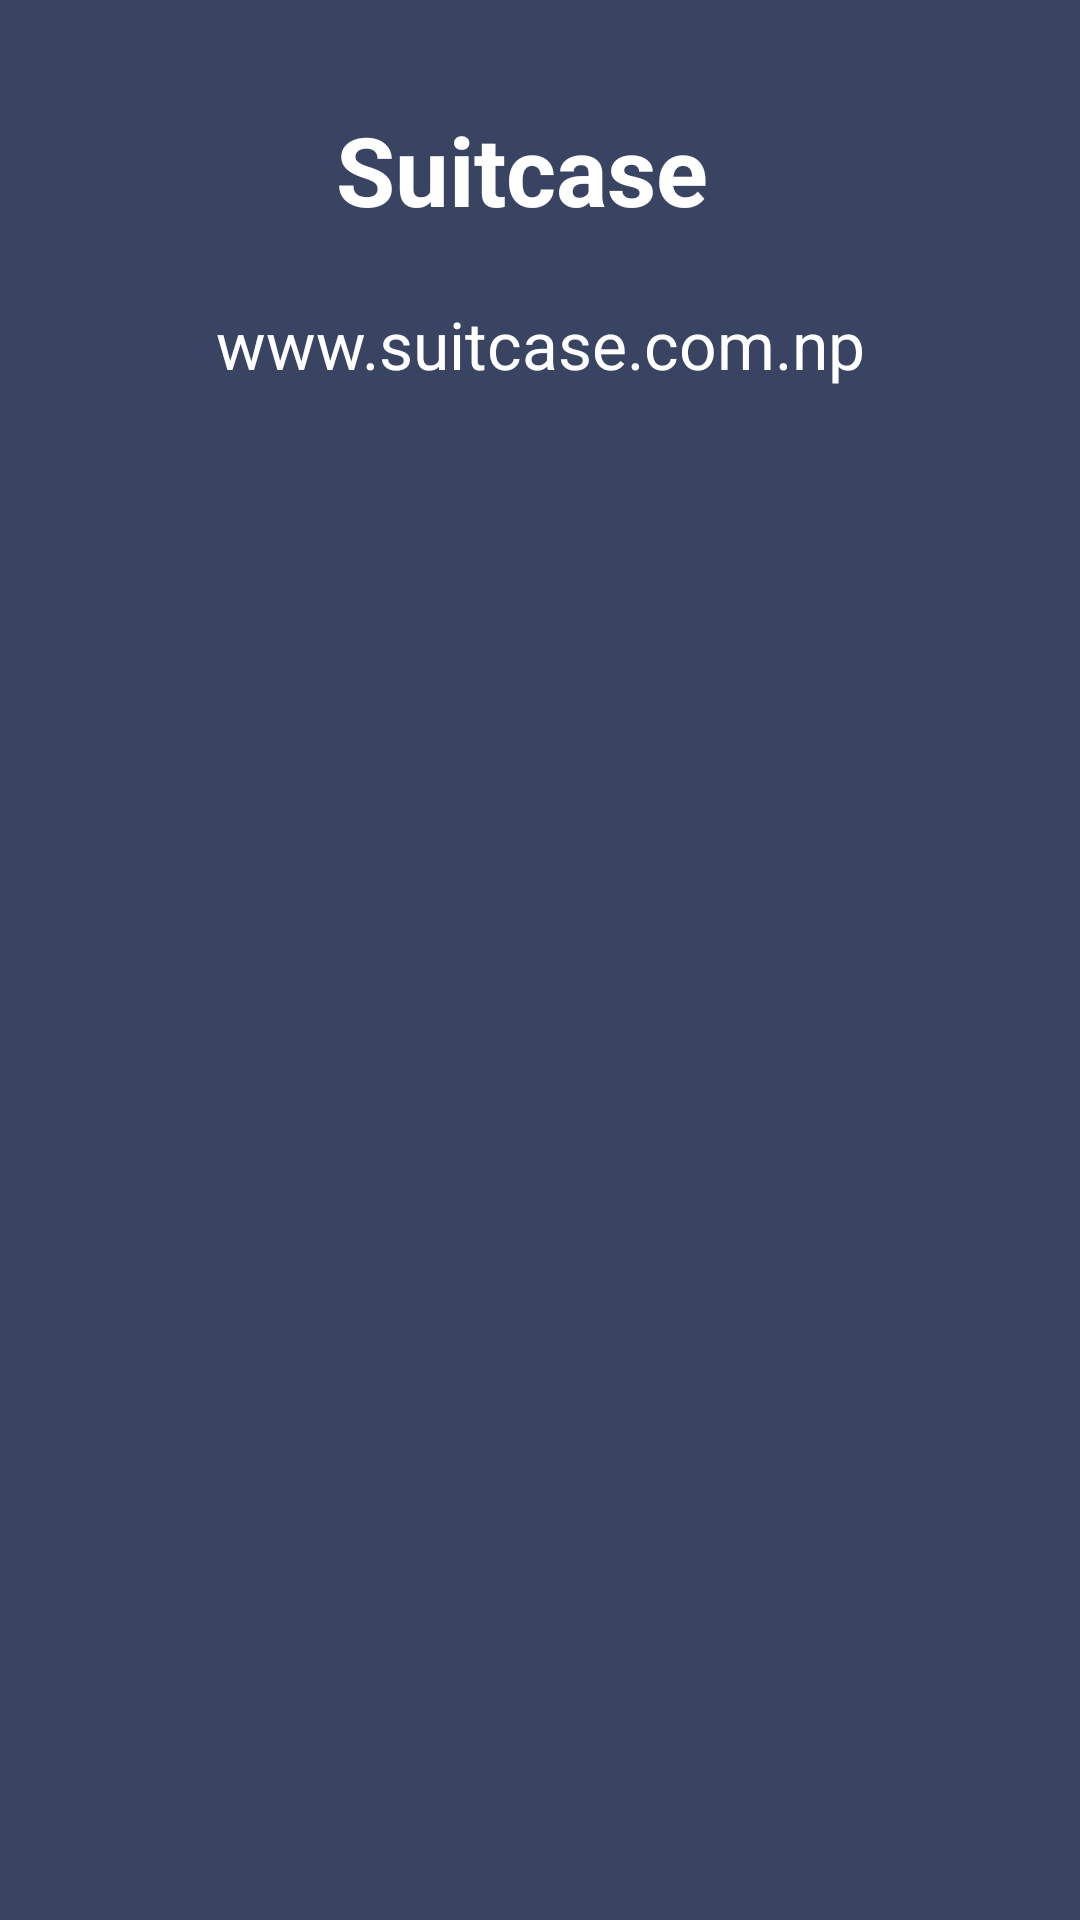

Android layout source for this screen:
<!-- AndroidManifest.xml: application theme Theme.NavBar -->
<!-- res/layout/header.xml -->
<?xml version="1.0" encoding="utf-8"?>
<LinearLayout xmlns:android="http://schemas.android.com/apk/res/android"
    android:layout_width="match_parent"
    android:layout_height="200dp"
    android:padding="20dp"
    android:background="#394362"
    android:orientation="vertical">

    <LinearLayout
        android:layout_width="wrap_content"
        android:layout_height="wrap_content"
        android:orientation="horizontal">



    <ImageView
        android:layout_width="80dp"
        android:layout_height="80dp"
        android:src="@drawable/suitcase"/>
    <TextView
        android:layout_width="wrap_content"
        android:layout_height="wrap_content"
        android:text="Suitcase"
        android:textSize="32sp"
        android:textColor="@color/white"
        android:textStyle="bold"
        android:layout_marginStart="12dp"
        android:layout_marginTop="15dp"
        />

    </LinearLayout>
    <TextView
        android:layout_width="wrap_content"
        android:layout_height="wrap_content"
        android:text="www.suitcase.com.np"
        android:gravity="center"
        android:layout_gravity="center"
        android:textColor="@color/white"
        android:textSize="22sp"
        />
    <LinearLayout
        android:layout_width="match_parent"
        android:layout_height="wrap_content"
        android:orientation="horizontal"
        android:gravity="center">
        <ImageView
            android:layout_width="40dp"
            android:layout_height="40dp"
            android:src="@drawable/suitcase"
            android:layout_marginEnd="20dp"
            /><ImageView
            android:layout_width="40dp"
            android:layout_height="40dp"
            android:src="@drawable/suitcase"
            android:layout_marginEnd="20dp"
            /><ImageView
            android:layout_width="40dp"
            android:layout_height="40dp"
            android:src="@drawable/suitcase"
            android:layout_marginEnd="20dp"
            />

    </LinearLayout>




</LinearLayout>
<!-- resources referenced by this layout -->
<resources>
  <style name="Theme.NavBar" parent="Base.Theme.NavBar" />
  <style name="Base.Theme.NavBar" parent="Theme.Material3.DayNight.NoActionBar">
          
          
      </style>
  <!-- not gathered from this repository: default colours our renderer supplied (Android Studio template values) -->
  <color name="white">#FFFFFFFF</color>
</resources>
